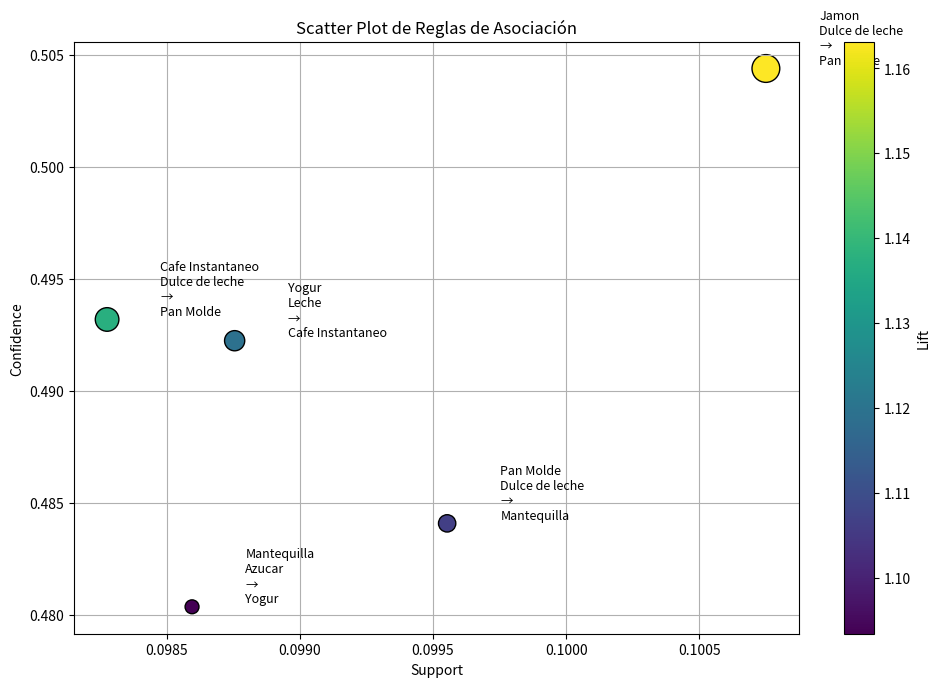

Source code (Python):
import pandas as pd
import matplotlib.pyplot as plt

# Nuevos datos
data = {
    'antecedents': [
        ('Jamon', 'Dulce de leche'),
        ('Pan Molde', 'Dulce de leche'),
        ('Yogur', 'Leche'),
        ('Mantequilla', 'Azucar'),
        ('Cafe Instantaneo', 'Dulce de leche'),
    ],
    'consequents': ['Pan Molde', 'Mantequilla', 'Cafe Instantaneo', 'Yogur', 'Pan Molde'],
    'support': [0.100750, 0.099553, 0.098755, 0.098595, 0.098276],
    'confidence': [0.504396, 0.484084, 0.492240, 0.480358, 0.493189],
    'lift': [1.163120, 1.106301, 1.119224, 1.093397, 1.137277]
}

# Crear DataFrame
df = pd.DataFrame(data)

# Crear etiquetas con salto de línea
df['label'] = df['antecedents'].apply(lambda x: '\n'.join(x)) + '\n→\n' + df['consequents']

# Escalar tamaño de puntos por lift (opcional: multiplicador ajustable)
sizes = (df['lift'] - df['lift'].min()) / (df['lift'].max() - df['lift'].min()) * 300 + 100

# Graficar
plt.figure(figsize=(10, 7))
scatter = plt.scatter(
    df['support'],
    df['confidence'],
    c=df['lift'],
    cmap='viridis',
    s=sizes,
    edgecolors='k'
)
plt.colorbar(scatter, label='Lift')
plt.xlabel('Support')
plt.ylabel('Confidence')
plt.title('Scatter Plot de Reglas de Asociación')
plt.grid(True)

# Etiquetas
for i in range(len(df)):
    plt.text(
        df['support'][i] + 0.0002,
        df['confidence'][i] + 0.0002,
        df['label'][i],
        fontsize=9,
        ha='left'
    )

plt.tight_layout()
plt.show()
